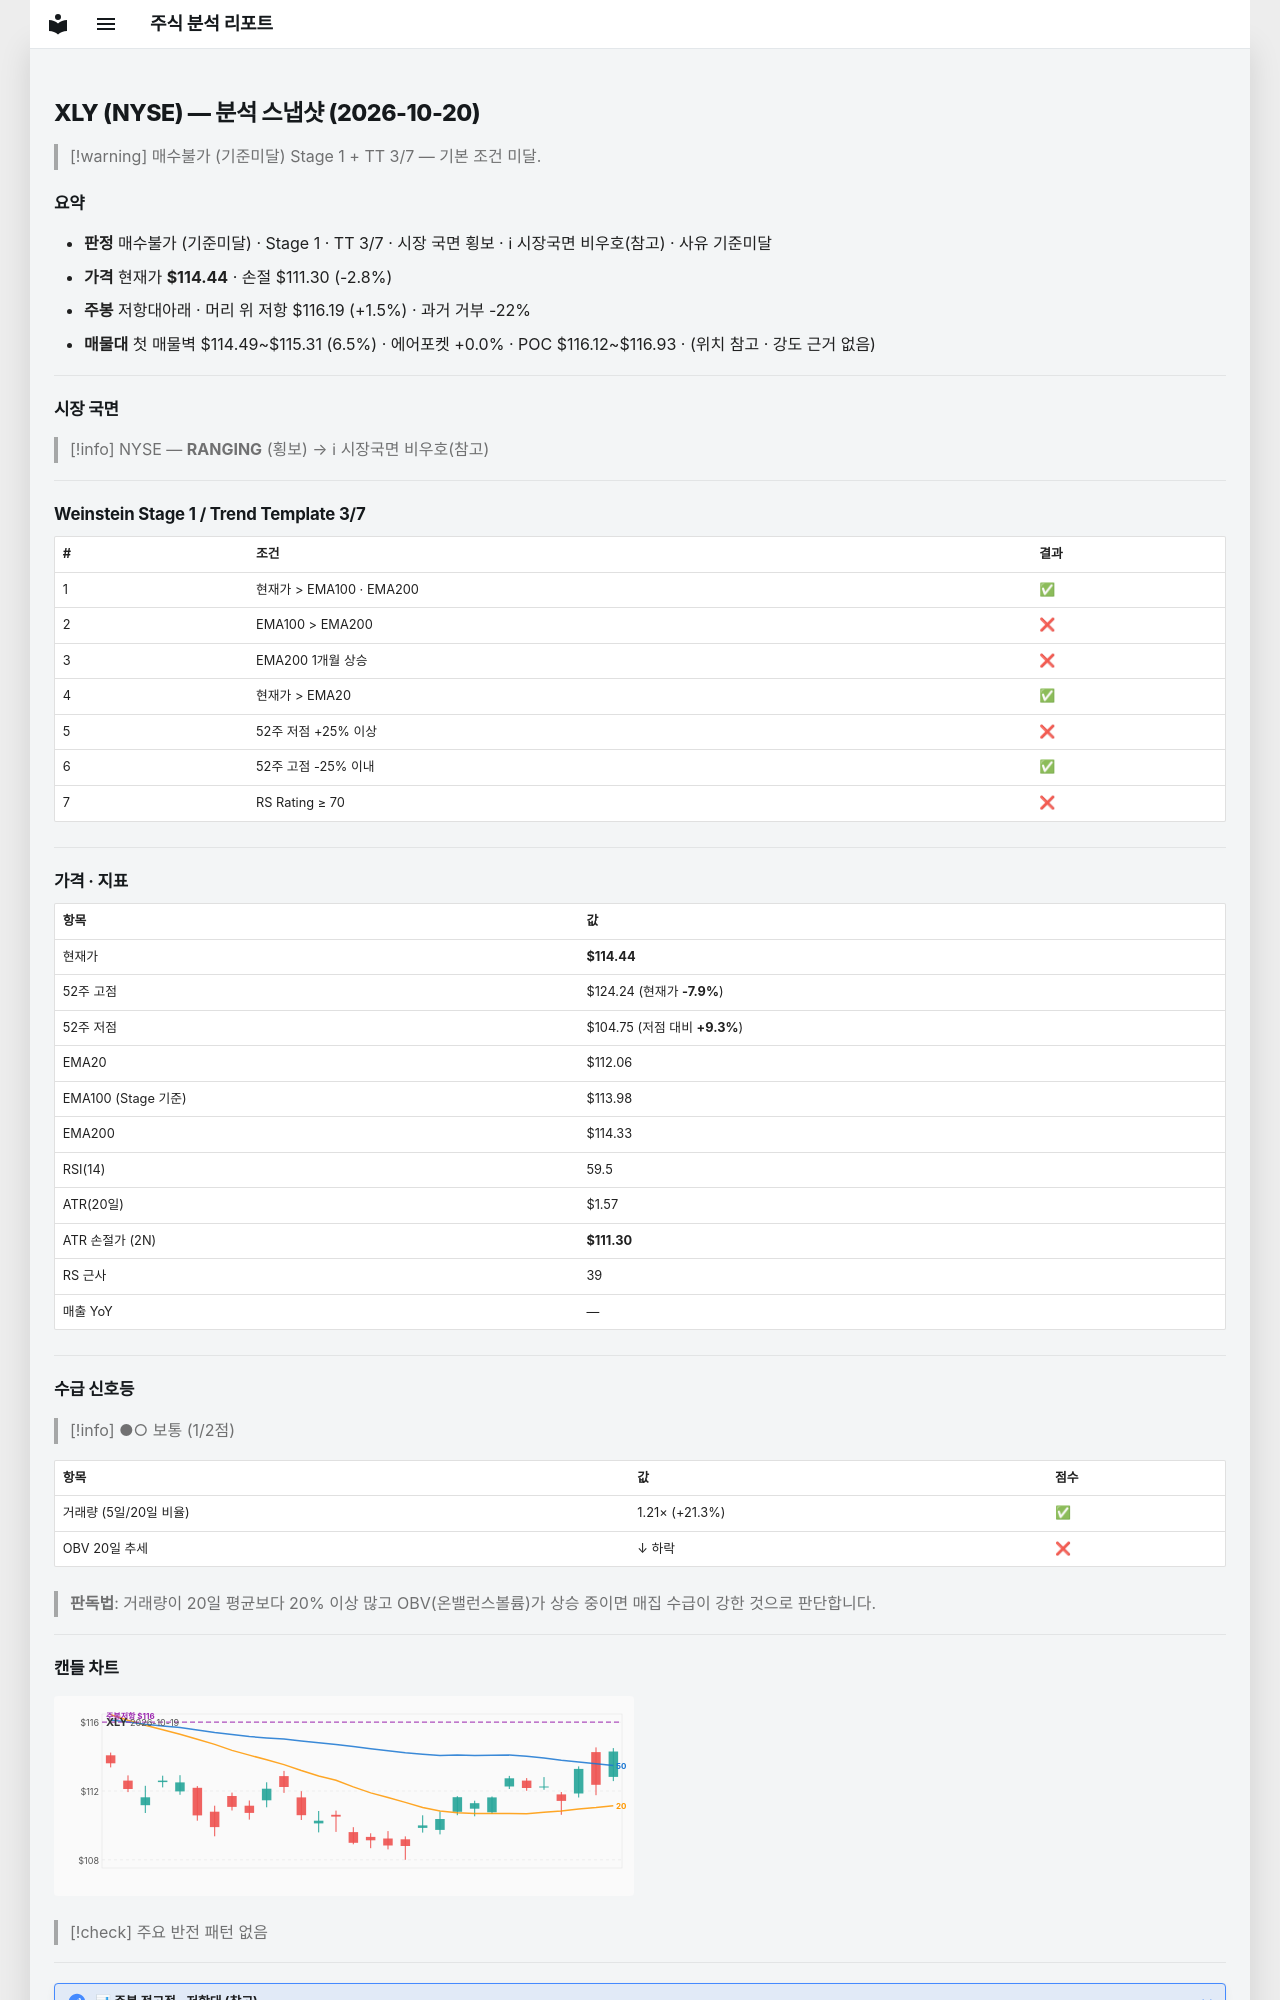

repository: soloandco/stock-reports · page: snapshots/XLY-2026-10-20/index.html · generator: mkdocs

---
type: analysis-snapshot
title: XLY 분석 스냅샷
ticker: XLY
market: NYSE
created: 2026-10-20
updated: 2026-10-20
bar-date: 2026-10-19
verdict: 매수불가
verdict-reason: 기준미달
real-rr: 0.55
sma50-gap-pct: 2.1
weekly-position: 저항대아래
weekly-overhead-price: 116.19
weekly-overhead-pct: 1.5
stage: 1
trend-template-score: 3
tt-max: 7
ma-set: ema-20-100-200
price: 114.44499969482422
stop-price: 111.29597830656189
market-regime: RANGING
supply-demand-score: 1/2
supply-demand-label: 보통
status: tracking
tags:
  - stock-agent
  - watchlist
  - XLY
  - analysis
related:
  - "[[analysis-template]]"
---

# XLY (NYSE) — 분석 스냅샷 (2026-10-20)

> [!warning] 매수불가 (기준미달)
> Stage 1 + TT 3/7 — 기본 조건 미달.

## 요약

- **판정** 매수불가 (기준미달) · Stage 1 · TT 3/7 · 시장 국면 횡보 · ℹ 시장국면 비우호(참고) · 사유 기준미달
- **가격** 현재가 **$114.44** · 손절 $111.30 (-2.8%)
- **주봉** 저항대아래 · 머리 위 저항 $116.19 (+1.5%) · 과거 거부 -22%
- **매물대** 첫 매물벽 $114.49~$115.31 (6.5%) · 에어포켓 +0.0% · POC $116.12~$116.93 · (위치 참고 · 강도 근거 없음)

---

## 시장 국면

> [!info] NYSE — **RANGING** (횡보) → ℹ 시장국면 비우호(참고)

---

## Weinstein Stage 1 / Trend Template 3/7

| # | 조건 | 결과 |
|---|------|------|
| 1 | 현재가 > EMA100 · EMA200 | ✅ |
| 2 | EMA100 > EMA200 | ❌ |
| 3 | EMA200 1개월 상승 | ❌ |
| 4 | 현재가 > EMA20 | ✅ |
| 5 | 52주 저점 +25% 이상 | ❌ |
| 6 | 52주 고점 -25% 이내 | ✅ |
| 7 | RS Rating ≥ 70 | ❌ |

---

## 가격 · 지표

| 항목 | 값 |
|------|---|
| 현재가 | **$114.44** |
| 52주 고점 | $124.24 (현재가 **-7.9%**) |
| 52주 저점 | $104.75 (저점 대비 **+9.3%**) |
| EMA20 | $112.06 |
| EMA100 (Stage 기준) | $113.98 |
| EMA200 | $114.33 |
| RSI(14) | 59.5 |
| ATR(20일) | $1.57 |
| ATR 손절가 (2N) | **$111.30** |
| RS 근사 | 39 |
| 매출 YoY | — |

---
## 수급 신호등

> [!info] ●○ 보통 (1/2점)

| 항목 | 값 | 점수 |
|------|------|------|
| 거래량 (5일/20일 비율) | 1.21× (+21.3%) | ✅ |
| OBV 20일 추세 | ↓ 하락 | ❌ |

> **판독법**: 거래량이 20일 평균보다 20% 이상 많고 OBV(온밸런스볼륨)가 상승 중이면 매집 수급이 강한 것으로 판단합니다.

---
